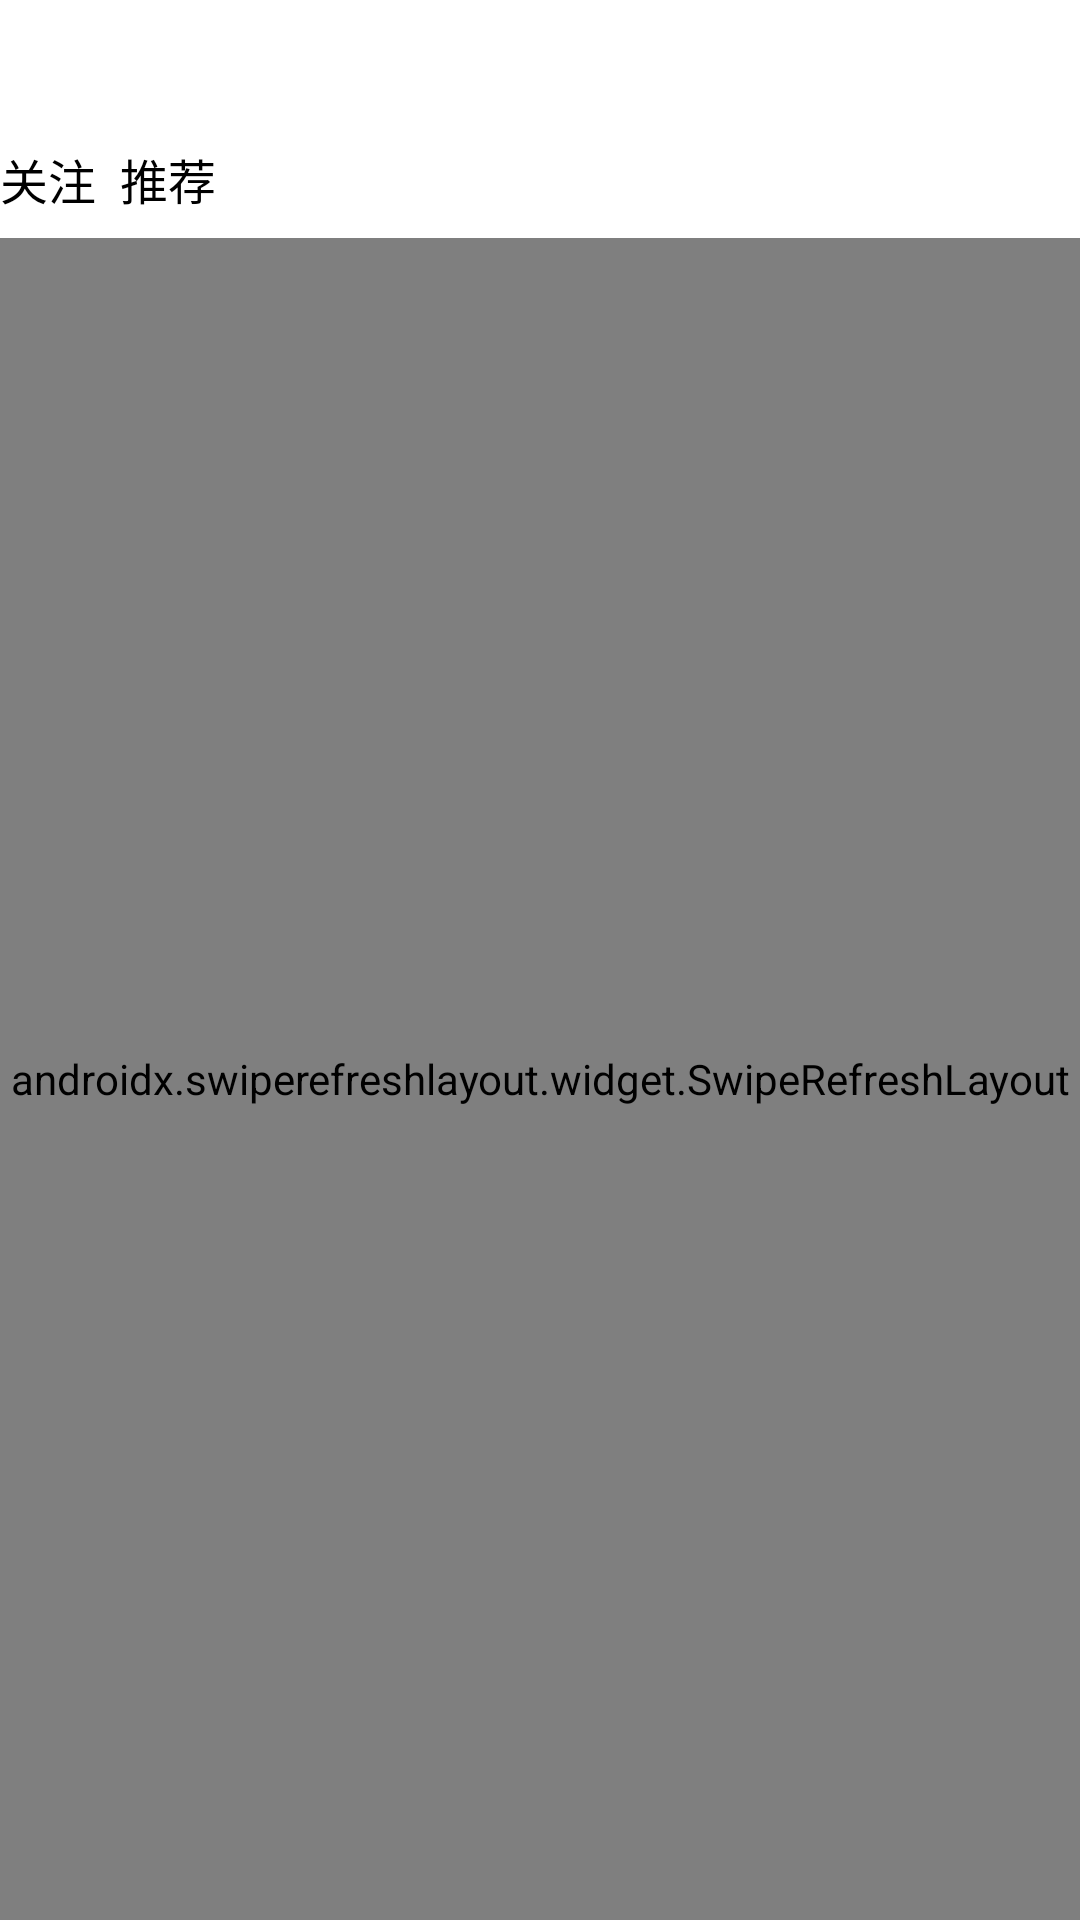

This screen was rendered from an Android layout file. Write that file and the resources it references.
<!-- AndroidManifest.xml: application theme AppTheme -->
<!-- res/layout/fragment_feed.xml -->
<layout xmlns:android="http://schemas.android.com/apk/res/android"
    xmlns:tools="http://schemas.android.com/tools">

    <data>
        <variable
            name="presenter"
            type="cn.zhaoxi.zxyx.common.util.Presenter" />
    </data>

    <LinearLayout
        android:layout_width="match_parent"
        android:layout_height="match_parent"
        android:background="@color/white"
        android:orientation="vertical"
        tools:context=".module.main.ui.FeedFragment">

        <androidx.appcompat.widget.Toolbar
            android:id="@+id/feed_toolbar"
            android:layout_width="match_parent"
            android:layout_height="@dimen/spacing_48" />

        <LinearLayout
            android:layout_width="match_parent"
            android:layout_height="wrap_content"
            android:orientation="horizontal">
            <TextView
                android:layout_width="wrap_content"
                android:layout_height="wrap_content"
                android:id="@+id/page_follow"
                style="@style/AppTheme.PageTitleText"
                android:clickable="true"
                android:onClick="@{(v)->presenter.onClick(v)}"
                android:text="@string/title_follow">
            </TextView>

            <TextView
                android:layout_width="wrap_content"
                android:layout_height="wrap_content"
                android:id="@+id/page_recommend"
                android:layout_marginLeft="@dimen/spacing_8"
                style="@style/AppTheme.PageTitleText"
                android:clickable="true"
                android:onClick="@{(v)->presenter.onClick(v)}"
                android:text="@string/title_recommend">
            </TextView>
        </LinearLayout>

        <androidx.swiperefreshlayout.widget.SwipeRefreshLayout
            android:id="@+id/swipe_refresh_layout"
            android:layout_width="match_parent"
            android:layout_height="match_parent"
            android:layout_marginTop="@dimen/spacing_8">

            <androidx.recyclerview.widget.RecyclerView
                android:id="@+id/recycler_view"
                android:layout_width="match_parent"
                android:layout_height="match_parent" />

        </androidx.swiperefreshlayout.widget.SwipeRefreshLayout>

    </LinearLayout>
</layout>
<!-- resources referenced by this layout -->
<resources>
  <color name="white">#ffffff</color>
  <dimen name="spacing_48">48dp</dimen>
  <dimen name="spacing_8">8dp</dimen>
  <string name="title_follow">关注</string>
  <string name="title_recommend">推荐</string>
  <style name="AppTheme.PageTitleText">
          <item name="android:textSize">@dimen/font_16</item>
          <item name="android:textColor">@color/black</item>
      </style>
  <style name="AppTheme" parent="AppTheme.Base">
          <item name="toolbarStyle">@style/AppTheme.Toolbar</item>
      </style>
  <dimen name="font_16">16dp</dimen>
  <color name="black">#000000</color>
  <style name="AppTheme.Base" parent="Theme.AppCompat.Light.NoActionBar">
          <item name="colorPrimaryDark">@color/colorPrimaryDark</item>
          <item name="colorPrimary">@color/colorPrimary</item>
          <item name="colorAccent">@color/colorAccent</item>
          
          <item name="android:windowBackground">@color/background</item>
          
          
          <item name="android:textColorPrimary">@color/textColorPrimary</item>
          <item name="android:textColorSecondary">@color/textColorSecondary</item>
          <item name="titleTextColor">@color/textColorBasic</item>
          
          <item name="colorButtonNormal">@color/colorAccent</item>
          
          <item name="colorControlHighlight">@color/transparent</item>
      </style>
  <style name="AppTheme.Toolbar" parent="AppTheme.Toolbar.Base" />
  <color name="colorPrimaryDark">@color/white</color>
  <color name="colorPrimary">@color/white</color>
  <color name="colorAccent">@color/grapefruit</color>
  <color name="background">#f5f5f5</color>
  <color name="textColorPrimary">@color/textColorBasic</color>
  <color name="textColorSecondary">#7f7f7f</color>
  <color name="textColorBasic">#333333</color>
  <color name="transparent">#00ffffff</color>
  <style name="AppTheme.Toolbar.Base" parent="Widget.AppCompat.Toolbar">
          <item name="android:background">?attr/colorPrimary</item>
          <item name="titleTextAppearance">@style/AppTheme.Toolbar.TextAppearance</item>
          <item name="popupTheme">@style/Theme.AppCompat.Light</item>
      </style>
  <color name="grapefruit">#ED5565</color>
  <style name="AppTheme.Toolbar.TextAppearance">
          <item name="android:textSize">@dimen/font_18</item>
          <item name="android:textColor">@color/textColorBasic</item>
      </style>
  <dimen name="font_18">18dp</dimen>
</resources>
